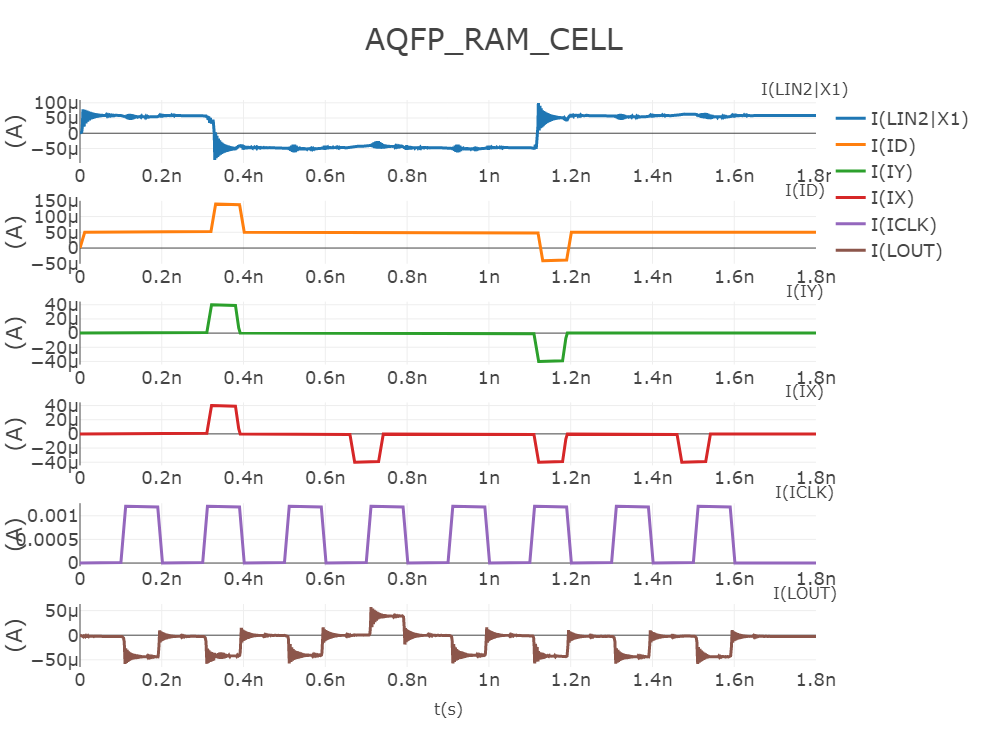

The file beside this chart, header and first rows:
time, I(LIN2|X1), I(ID), I(IY), I(IX), I(ICLK), I(LOUT)
0.000000e+00, 0.000000e+00, 0.000000e+00, 0.000000e+00, 0.000000e+00, 0.000000e+00, 0.000000e+00
5.000000e-14, 2.111703e-08, 2.500000e-07, 0.000000e+00, 0.000000e+00, 0.000000e+00, -3.386974e-09
1.000000e-13, 4.160847e-08, 5.000000e-07, 0.000000e+00, 0.000000e+00, 0.000000e+00, -6.955557e-09
1.500000e-13, 6.105840e-08, 7.500000e-07, 0.000000e+00, 0.000000e+00, 0.000000e+00, -1.083785e-08
2.000000e-13, 7.908958e-08, 1.000000e-06, 0.000000e+00, 0.000000e+00, 0.000000e+00, -1.517063e-08
2.500000e-13, 9.540903e-08, 1.250000e-06, 0.000000e+00, 0.000000e+00, 0.000000e+00, -2.008742e-08
3.000000e-13, 1.098366e-07, 1.500000e-06, 0.000000e+00, 0.000000e+00, 0.000000e+00, -2.571402e-08
3.500000e-13, 1.223212e-07, 1.750000e-06, 0.000000e+00, 0.000000e+00, 0.000000e+00, -3.216563e-08
4.000000e-13, 1.329477e-07, 2.000000e-06, 0.000000e+00, 0.000000e+00, 0.000000e+00, -3.954478e-08
4.500000e-13, 1.419333e-07, 2.250000e-06, 0.000000e+00, 0.000000e+00, 0.000000e+00, -4.793969e-08
5.000000e-13, 1.496167e-07, 2.500000e-06, 0.000000e+00, 0.000000e+00, 0.000000e+00, -5.742299e-08
5.500000e-13, 1.564387e-07, 2.750000e-06, 0.000000e+00, 0.000000e+00, 0.000000e+00, -6.805060e-08
6.000000e-13, 1.629170e-07, 3.000000e-06, 0.000000e+00, 0.000000e+00, 0.000000e+00, -7.986104e-08
6.500000e-13, 1.696158e-07, 3.250000e-06, 0.000000e+00, 0.000000e+00, 0.000000e+00, -9.287491e-08
7.000000e-13, 1.771132e-07, 3.500000e-06, 0.000000e+00, 0.000000e+00, 0.000000e+00, -1.070946e-07
7.500000e-13, 1.859675e-07, 3.750000e-06, 0.000000e+00, 0.000000e+00, 0.000000e+00, -1.225046e-07
8.000000e-13, 1.966850e-07, 4.000000e-06, 0.000000e+00, 0.000000e+00, 0.000000e+00, -1.390712e-07
8.500000e-13, 2.096907e-07, 4.250000e-06, 0.000000e+00, 0.000000e+00, 0.000000e+00, -1.567441e-07
9.000000e-13, 2.253037e-07, 4.500000e-06, 0.000000e+00, 0.000000e+00, 0.000000e+00, -1.754560e-07
9.500000e-13, 2.437190e-07, 4.750000e-06, 0.000000e+00, 0.000000e+00, 0.000000e+00, -1.951250e-07
1.000000e-12, 2.649957e-07, 5.000000e-06, 0.000000e+00, 0.000000e+00, 0.000000e+00, -2.156547e-07
1.050000e-12, 2.890527e-07, 5.250000e-06, 0.000000e+00, 0.000000e+00, 0.000000e+00, -2.369367e-07
1.100000e-12, 3.156723e-07, 5.500000e-06, 0.000000e+00, 0.000000e+00, 0.000000e+00, -2.588516e-07
1.150000e-12, 3.445105e-07, 5.750000e-06, 0.000000e+00, 0.000000e+00, 0.000000e+00, -2.812712e-07
1.200000e-12, 3.751148e-07, 6.000000e-06, 0.000000e+00, 0.000000e+00, 0.000000e+00, -3.040603e-07
1.250000e-12, 4.069476e-07, 6.250000e-06, 0.000000e+00, 0.000000e+00, 0.000000e+00, -3.270790e-07
1.300000e-12, 4.394145e-07, 6.500000e-06, 0.000000e+00, 0.000000e+00, 0.000000e+00, -3.501843e-07
1.350000e-12, 4.718959e-07, 6.750000e-06, 0.000000e+00, 0.000000e+00, 0.000000e+00, -3.732328e-07
1.400000e-12, 5.037805e-07, 7.000000e-06, 0.000000e+00, 0.000000e+00, 0.000000e+00, -3.960828e-07
1.450000e-12, 5.344980e-07, 7.250000e-06, 0.000000e+00, 0.000000e+00, 0.000000e+00, -4.185959e-07
1.500000e-12, 5.635504e-07, 7.500000e-06, 0.000000e+00, 0.000000e+00, 0.000000e+00, -4.406396e-07
1.550000e-12, 5.905392e-07, 7.750000e-06, 0.000000e+00, 0.000000e+00, 0.000000e+00, -4.620892e-07
1.600000e-12, 6.151871e-07, 8.000000e-06, 0.000000e+00, 0.000000e+00, 0.000000e+00, -4.828293e-07
1.650000e-12, 6.373532e-07, 8.250000e-06, 0.000000e+00, 0.000000e+00, 0.000000e+00, -5.027560e-07
1.700000e-12, 6.570404e-07, 8.500000e-06, 0.000000e+00, 0.000000e+00, 0.000000e+00, -5.217778e-07
1.750000e-12, 6.743953e-07, 8.750000e-06, 0.000000e+00, 0.000000e+00, 0.000000e+00, -5.398176e-07
1.800000e-12, 6.897000e-07, 9.000000e-06, 0.000000e+00, 0.000000e+00, 0.000000e+00, -5.568132e-07
1.850000e-12, 7.033559e-07, 9.250000e-06, 0.000000e+00, 0.000000e+00, 0.000000e+00, -5.727189e-07
1.900000e-12, 7.158620e-07, 9.500000e-06, 0.000000e+00, 0.000000e+00, 0.000000e+00, -5.875052e-07
1.950000e-12, 7.277880e-07, 9.750000e-06, 0.000000e+00, 0.000000e+00, 0.000000e+00, -6.011599e-07
2.000000e-12, 7.397434e-07, 1.000000e-05, 0.000000e+00, 0.000000e+00, 0.000000e+00, -6.136882e-07
2.050000e-12, 7.523462e-07, 1.025000e-05, 0.000000e+00, 0.000000e+00, 0.000000e+00, -6.251120e-07
2.100000e-12, 7.661911e-07, 1.050000e-05, 0.000000e+00, 0.000000e+00, 0.000000e+00, -6.354702e-07
2.150000e-12, 7.818205e-07, 1.075000e-05, 0.000000e+00, 0.000000e+00, 0.000000e+00, -6.448176e-07
2.200000e-12, 7.996988e-07, 1.100000e-05, 0.000000e+00, 0.000000e+00, 0.000000e+00, -6.532242e-07
2.250000e-12, 8.201916e-07, 1.125000e-05, 0.000000e+00, 0.000000e+00, 0.000000e+00, -6.607742e-07
2.300000e-12, 8.435510e-07, 1.150000e-05, 0.000000e+00, 0.000000e+00, 0.000000e+00, -6.675645e-07
2.350000e-12, 8.699069e-07, 1.175000e-05, 0.000000e+00, 0.000000e+00, 0.000000e+00, -6.737033e-07
2.400000e-12, 8.992644e-07, 1.200000e-05, 0.000000e+00, 0.000000e+00, 0.000000e+00, -6.793085e-07
2.450000e-12, 9.315084e-07, 1.225000e-05, 0.000000e+00, 0.000000e+00, 0.000000e+00, -6.845056e-07
2.500000e-12, 9.664132e-07, 1.250000e-05, 0.000000e+00, 0.000000e+00, 0.000000e+00, -6.894263e-07
2.550000e-12, 1.003659e-06, 1.275000e-05, 0.000000e+00, 0.000000e+00, 0.000000e+00, -6.942059e-07
2.600000e-12, 1.042851e-06, 1.300000e-05, 0.000000e+00, 0.000000e+00, 0.000000e+00, -6.989818e-07
2.650000e-12, 1.083546e-06, 1.325000e-05, 0.000000e+00, 0.000000e+00, 0.000000e+00, -7.038907e-07
2.700000e-12, 1.125278e-06, 1.350000e-05, 0.000000e+00, 0.000000e+00, 0.000000e+00, -7.090675e-07
2.750000e-12, 1.167584e-06, 1.375000e-05, 0.000000e+00, 0.000000e+00, 0.000000e+00, -7.146425e-07
2.800000e-12, 1.210041e-06, 1.400000e-05, 0.000000e+00, 0.000000e+00, 0.000000e+00, -7.207395e-07
2.850000e-12, 1.252286e-06, 1.425000e-05, 0.000000e+00, 0.000000e+00, 0.000000e+00, -7.274744e-07
2.900000e-12, 1.294043e-06, 1.450000e-05, 0.000000e+00, 0.000000e+00, 0.000000e+00, -7.349534e-07
2.950000e-12, 1.335149e-06, 1.475000e-05, 0.000000e+00, 0.000000e+00, 0.000000e+00, -7.432709e-07
... 35,940 more rows
